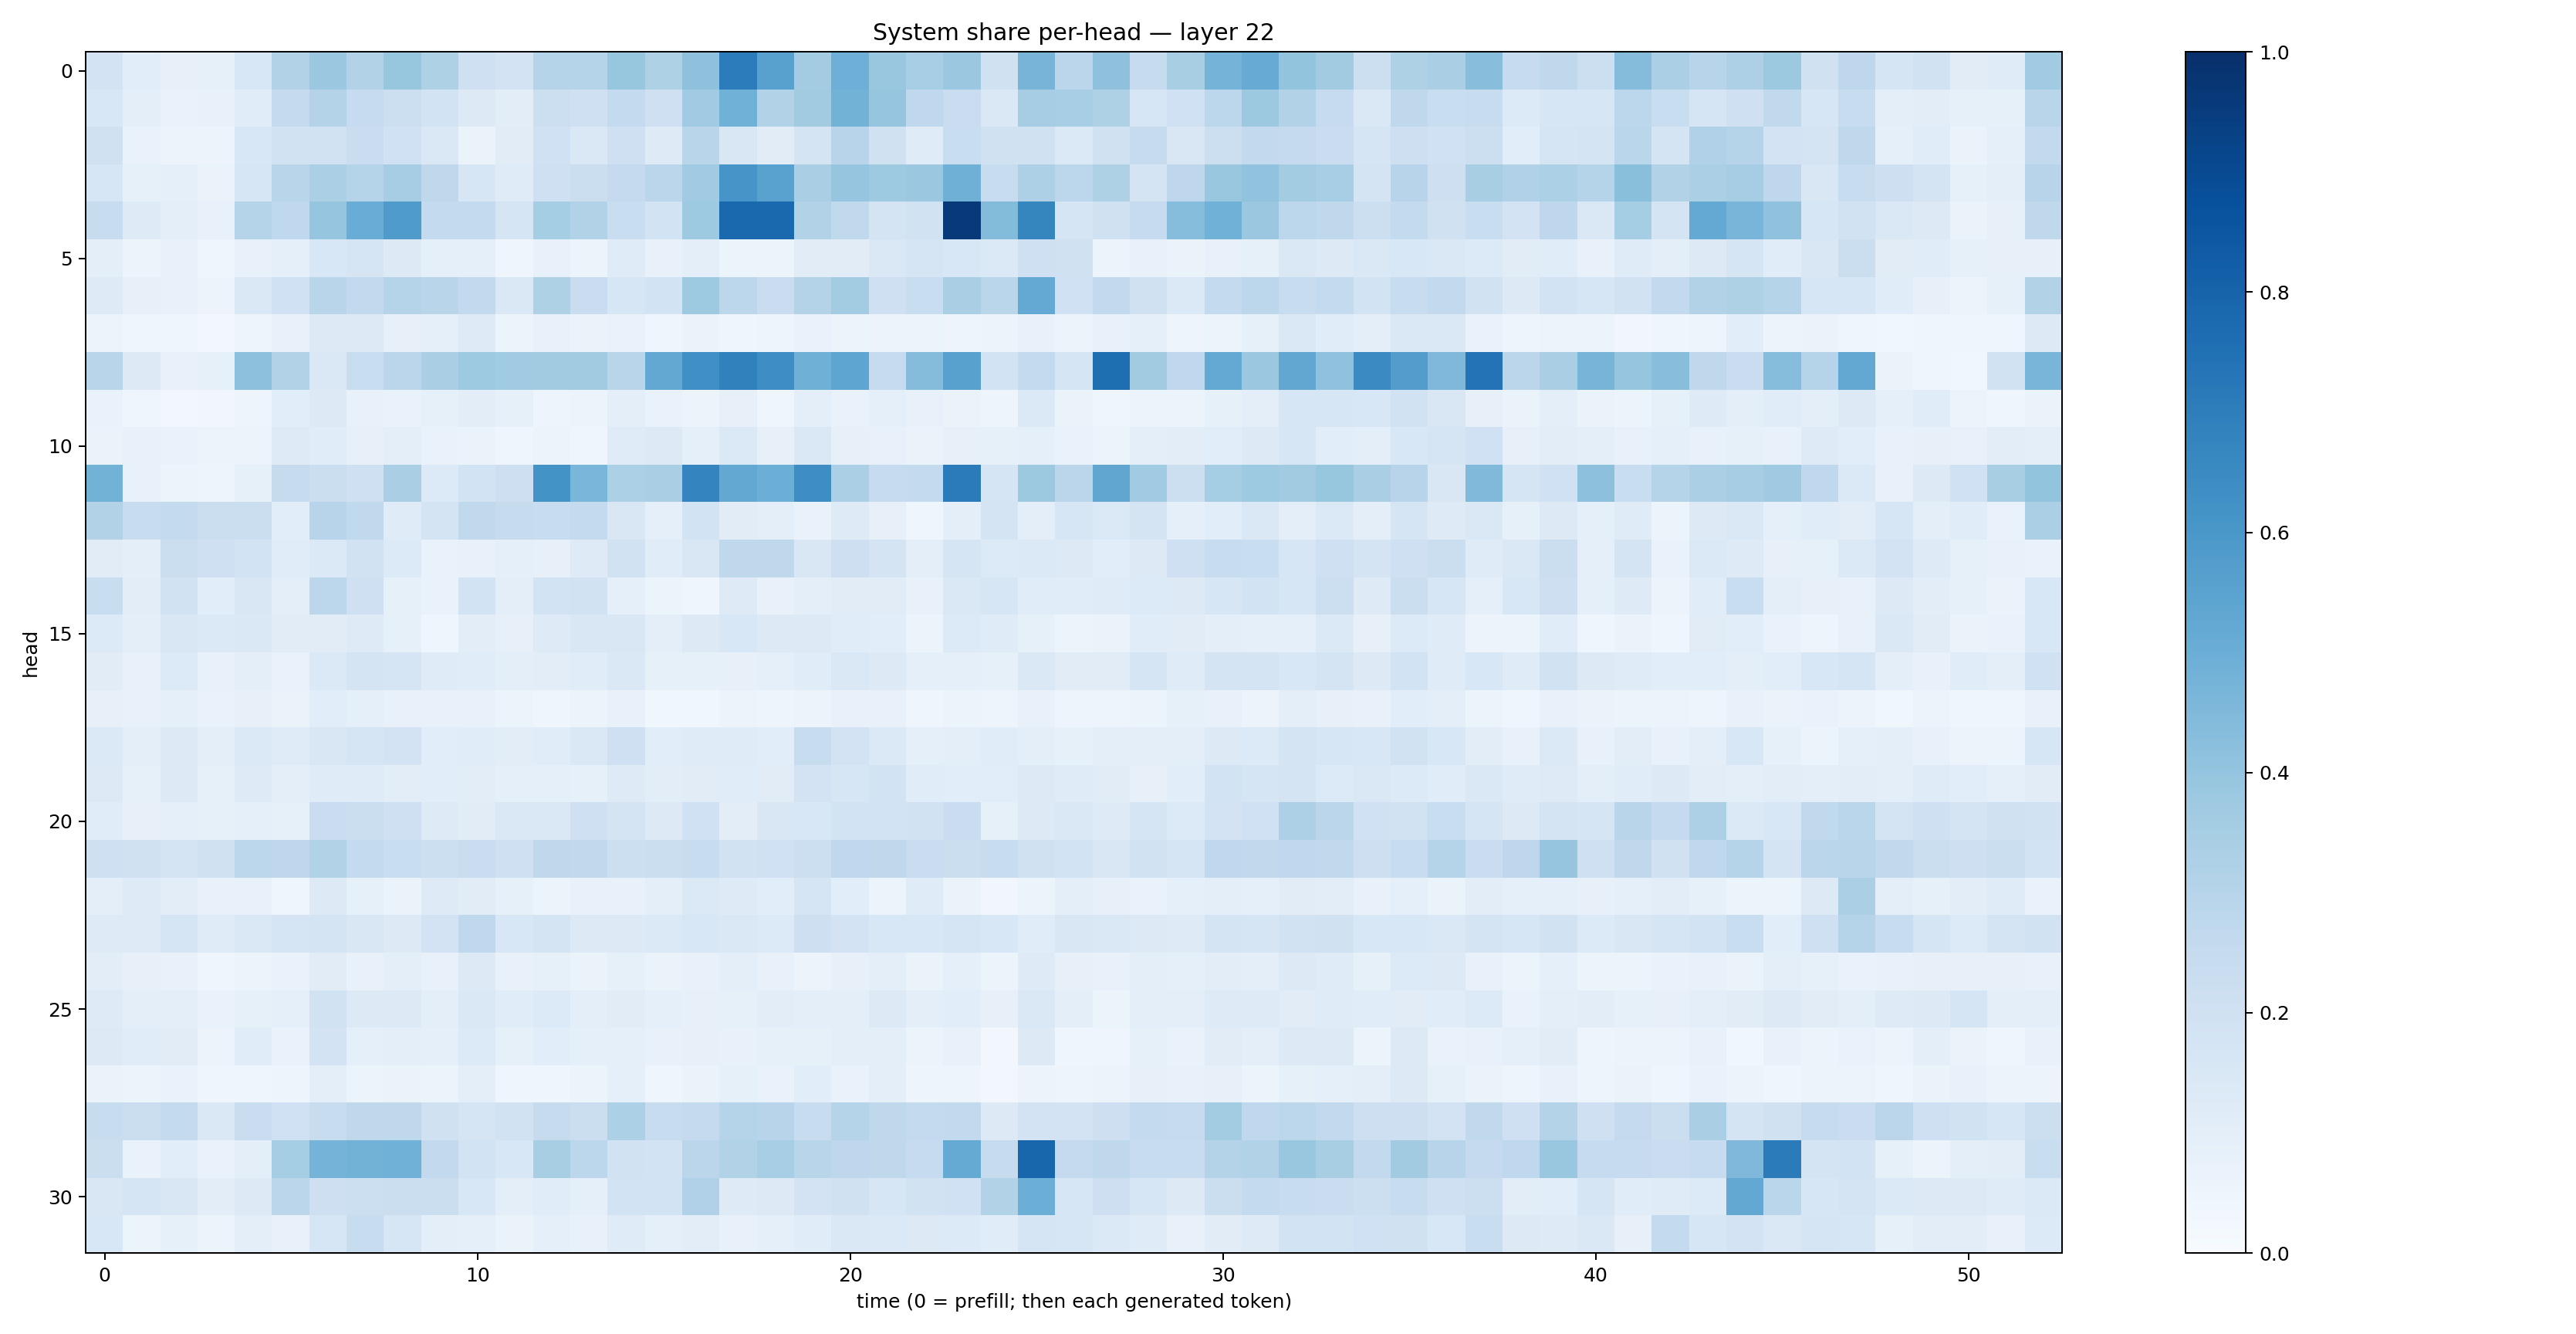

Source data for this figure (header and first rows):
0.18357526, 0.108749546, 0.08184233, 0.08353683, 0.1536029, 0.31448287, 0.38026062, 0.31410047, 0.39323628, 0.32288697, 0.20340917, 0.18254244, 0.301914, 0.2994586, 0.3926894, 0.32114422, 0.41238225, 0.7050881, 0.55695975, 0.3569265, 0.49561206, 0.38317168, 0.34534466, 0.38217163
0.1556, 0.09589, 0.06856, 0.07145, 0.1166, 0.2524, 0.305, 0.2495, 0.2167, 0.1843, 0.1275, 0.1036, 0.2151, 0.2091, 0.2553, 0.2104, 0.3646, 0.4879, 0.313, 0.3614, 0.4783, 0.3973, 0.2689, 0.2272
0.196, 0.06894, 0.05788, 0.05743, 0.1534, 0.1883, 0.1919, 0.2269, 0.2023, 0.1471, 0.06481, 0.1113, 0.2001, 0.1414, 0.2052, 0.1213, 0.2915, 0.1501, 0.1128, 0.1721, 0.2951, 0.1954, 0.121, 0.231
0.1607, 0.08368, 0.08644, 0.06605, 0.1584, 0.292, 0.3331, 0.304, 0.349, 0.2711, 0.1597, 0.1179, 0.2077, 0.2233, 0.2517, 0.2819, 0.3644, 0.6072, 0.5543, 0.337, 0.3961, 0.3716, 0.3824, 0.4888
0.2377, 0.123, 0.09383, 0.07175, 0.2999, 0.2665, 0.3951, 0.5065, 0.5838, 0.2558, 0.2554, 0.1672, 0.3536, 0.3154, 0.2306, 0.1865, 0.3744, 0.7782, 0.784, 0.3117, 0.263, 0.1775, 0.1911, 0.9624
0.0966, 0.05237, 0.07249, 0.04685, 0.0759, 0.09124, 0.1552, 0.1703, 0.1306, 0.08826, 0.08944, 0.0395, 0.07426, 0.05969, 0.1208, 0.07667, 0.1002, 0.06172, 0.06183, 0.1116, 0.1106, 0.1415, 0.1676, 0.1558
0.122, 0.08168, 0.07766, 0.05765, 0.1479, 0.2025, 0.2917, 0.2587, 0.2987, 0.2922, 0.2603, 0.1472, 0.3228, 0.2282, 0.1587, 0.1855, 0.3712, 0.2808, 0.2266, 0.3081, 0.3565, 0.2066, 0.2305, 0.3397
0.06216, 0.04218, 0.04353, 0.02731, 0.04862, 0.07485, 0.1288, 0.1289, 0.08059, 0.09331, 0.1214, 0.06247, 0.07679, 0.06625, 0.06719, 0.04231, 0.06441, 0.04357, 0.04833, 0.06865, 0.05144, 0.05519, 0.0608, 0.04708
0.2929, 0.1265, 0.07392, 0.08442, 0.4144, 0.3095, 0.1426, 0.2337, 0.2813, 0.3366, 0.3733, 0.3654, 0.3604, 0.3613, 0.2911, 0.5255, 0.6323, 0.6871, 0.6372, 0.4888, 0.5366, 0.2482, 0.4366, 0.5584
0.06647, 0.04074, 0.03089, 0.03297, 0.04822, 0.1055, 0.1274, 0.07405, 0.06646, 0.08247, 0.1053, 0.08504, 0.05017, 0.05264, 0.09506, 0.06947, 0.05694, 0.07852, 0.04031, 0.09481, 0.06923, 0.0865, 0.07491, 0.06393
0.06358, 0.07401, 0.06904, 0.05387, 0.05829, 0.1211, 0.1163, 0.07927, 0.09749, 0.06653, 0.06521, 0.04657, 0.0576, 0.04122, 0.1204, 0.1257, 0.08968, 0.137, 0.07944, 0.1476, 0.08086, 0.07287, 0.06306, 0.07862
0.4781, 0.07102, 0.05166, 0.04746, 0.08473, 0.2457, 0.2259, 0.2055, 0.3377, 0.1361, 0.1843, 0.2118, 0.6181, 0.4616, 0.3301, 0.3375, 0.6744, 0.5245, 0.4995, 0.6404, 0.3323, 0.2494, 0.2577, 0.7089
0.3132, 0.2394, 0.2576, 0.2203, 0.2197, 0.1078, 0.2962, 0.265, 0.1182, 0.1779, 0.2618, 0.2436, 0.2417, 0.2561, 0.1523, 0.08908, 0.1871, 0.1107, 0.0944, 0.07028, 0.1225, 0.07923, 0.04182, 0.09777
0.1132, 0.09391, 0.2259, 0.2073, 0.186, 0.1152, 0.1397, 0.1906, 0.1332, 0.06822, 0.07037, 0.09019, 0.08003, 0.1241, 0.1953, 0.1155, 0.1517, 0.2716, 0.2713, 0.1488, 0.2122, 0.1784, 0.09663, 0.1662
0.2309, 0.1019, 0.1944, 0.1093, 0.1521, 0.09657, 0.2796, 0.2095, 0.08411, 0.06706, 0.1845, 0.09563, 0.1837, 0.1893, 0.08837, 0.05919, 0.04665, 0.122, 0.07643, 0.09903, 0.1097, 0.1116, 0.07149, 0.1422
0.1342, 0.09763, 0.1505, 0.1403, 0.1482, 0.1101, 0.1098, 0.1245, 0.0827, 0.04497, 0.1024, 0.07986, 0.1236, 0.1518, 0.1494, 0.09621, 0.1275, 0.1555, 0.1282, 0.1264, 0.1161, 0.1092, 0.05962, 0.1333
0.1118, 0.07405, 0.1349, 0.07298, 0.1012, 0.06992, 0.1372, 0.1744, 0.1688, 0.1191, 0.1158, 0.1016, 0.105, 0.1164, 0.142, 0.0842, 0.0825, 0.0806, 0.0919, 0.1144, 0.1415, 0.1267, 0.08927, 0.08803
0.07938, 0.07654, 0.0924, 0.06909, 0.0787, 0.06366, 0.1091, 0.08983, 0.07524, 0.07584, 0.0737, 0.06008, 0.0447, 0.05268, 0.07541, 0.03579, 0.03552, 0.05573, 0.04979, 0.05651, 0.07481, 0.07093, 0.04684, 0.05944
0.1368, 0.1001, 0.1281, 0.09561, 0.1384, 0.1209, 0.1521, 0.1684, 0.1829, 0.1066, 0.1138, 0.1038, 0.1152, 0.1418, 0.2047, 0.1092, 0.1201, 0.1181, 0.1063, 0.2409, 0.182, 0.1383, 0.09028, 0.1016
0.1261, 0.0834, 0.1299, 0.08482, 0.123, 0.1013, 0.1181, 0.1198, 0.1044, 0.1062, 0.1047, 0.09239, 0.09245, 0.08563, 0.1235, 0.1036, 0.1127, 0.1135, 0.1106, 0.1835, 0.1582, 0.1851, 0.1157, 0.1066
0.115, 0.08201, 0.09235, 0.08273, 0.08838, 0.08537, 0.2304, 0.2224, 0.2063, 0.1221, 0.1104, 0.1415, 0.1412, 0.2099, 0.1756, 0.1311, 0.2031, 0.1043, 0.1501, 0.1536, 0.1868, 0.1851, 0.1923, 0.229
0.2092, 0.1962, 0.1732, 0.198, 0.2793, 0.276, 0.3118, 0.2565, 0.2324, 0.2165, 0.2294, 0.2108, 0.2703, 0.262, 0.2165, 0.2245, 0.2344, 0.1921, 0.1994, 0.2158, 0.2687, 0.2724, 0.2269, 0.2227
0.09817, 0.1222, 0.1034, 0.07684, 0.07154, 0.04528, 0.1319, 0.08405, 0.06458, 0.1228, 0.113, 0.08272, 0.06019, 0.07136, 0.07324, 0.09535, 0.1368, 0.1225, 0.1058, 0.1641, 0.1093, 0.05908, 0.1206, 0.06329
0.1237, 0.1235, 0.1669, 0.1207, 0.1437, 0.1707, 0.1734, 0.1501, 0.1262, 0.1821, 0.2673, 0.1548, 0.1775, 0.1288, 0.1275, 0.1386, 0.156, 0.1438, 0.1331, 0.2145, 0.1797, 0.1528, 0.1561, 0.1705
0.1042, 0.07853, 0.075, 0.04058, 0.06195, 0.06792, 0.1112, 0.07753, 0.1002, 0.07399, 0.1311, 0.07352, 0.08423, 0.06542, 0.08401, 0.06331, 0.0722, 0.09545, 0.07395, 0.05625, 0.07995, 0.09746, 0.06523, 0.08846
0.1242, 0.1014, 0.1005, 0.06872, 0.08203, 0.09098, 0.1951, 0.1294, 0.1275, 0.1011, 0.1436, 0.116, 0.1363, 0.1008, 0.1121, 0.0891, 0.08057, 0.08588, 0.1018, 0.09961, 0.09554, 0.1291, 0.09582, 0.1062
0.1296, 0.1158, 0.1113, 0.05556, 0.117, 0.06954, 0.1802, 0.09227, 0.09462, 0.08715, 0.134, 0.08291, 0.1062, 0.08753, 0.08973, 0.07115, 0.07873, 0.07218, 0.08259, 0.08256, 0.09681, 0.101, 0.05236, 0.07266
0.06433, 0.0623, 0.06892, 0.04076, 0.04167, 0.0484, 0.1, 0.0602, 0.06505, 0.05989, 0.09808, 0.04154, 0.04246, 0.05344, 0.08999, 0.04537, 0.0648, 0.08285, 0.06695, 0.1082, 0.06955, 0.09936, 0.05072, 0.04882
0.2392, 0.2263, 0.2554, 0.1463, 0.2276, 0.1996, 0.2358, 0.2696, 0.2712, 0.1974, 0.1696, 0.1896, 0.2451, 0.2258, 0.3295, 0.2365, 0.251, 0.3029, 0.2957, 0.2409, 0.2976, 0.2709, 0.2575, 0.259
0.2188, 0.06929, 0.1061, 0.06946, 0.09876, 0.3541, 0.4748, 0.4798, 0.487, 0.2585, 0.1861, 0.1536, 0.3426, 0.2781, 0.1906, 0.1852, 0.2817, 0.3139, 0.3471, 0.2895, 0.2763, 0.2724, 0.2489, 0.5165
0.1485, 0.1671, 0.149, 0.1036, 0.1294, 0.2848, 0.2122, 0.217, 0.2265, 0.2207, 0.1531, 0.09612, 0.1161, 0.09263, 0.1859, 0.1857, 0.3185, 0.1223, 0.132, 0.1827, 0.1971, 0.1587, 0.1938, 0.2028
0.1552, 0.06143, 0.08526, 0.05208, 0.0991, 0.07539, 0.1583, 0.2371, 0.1637, 0.09885, 0.09028, 0.06317, 0.0872, 0.07431, 0.1206, 0.08859, 0.102, 0.07331, 0.08796, 0.1172, 0.1411, 0.1401, 0.1307, 0.133
